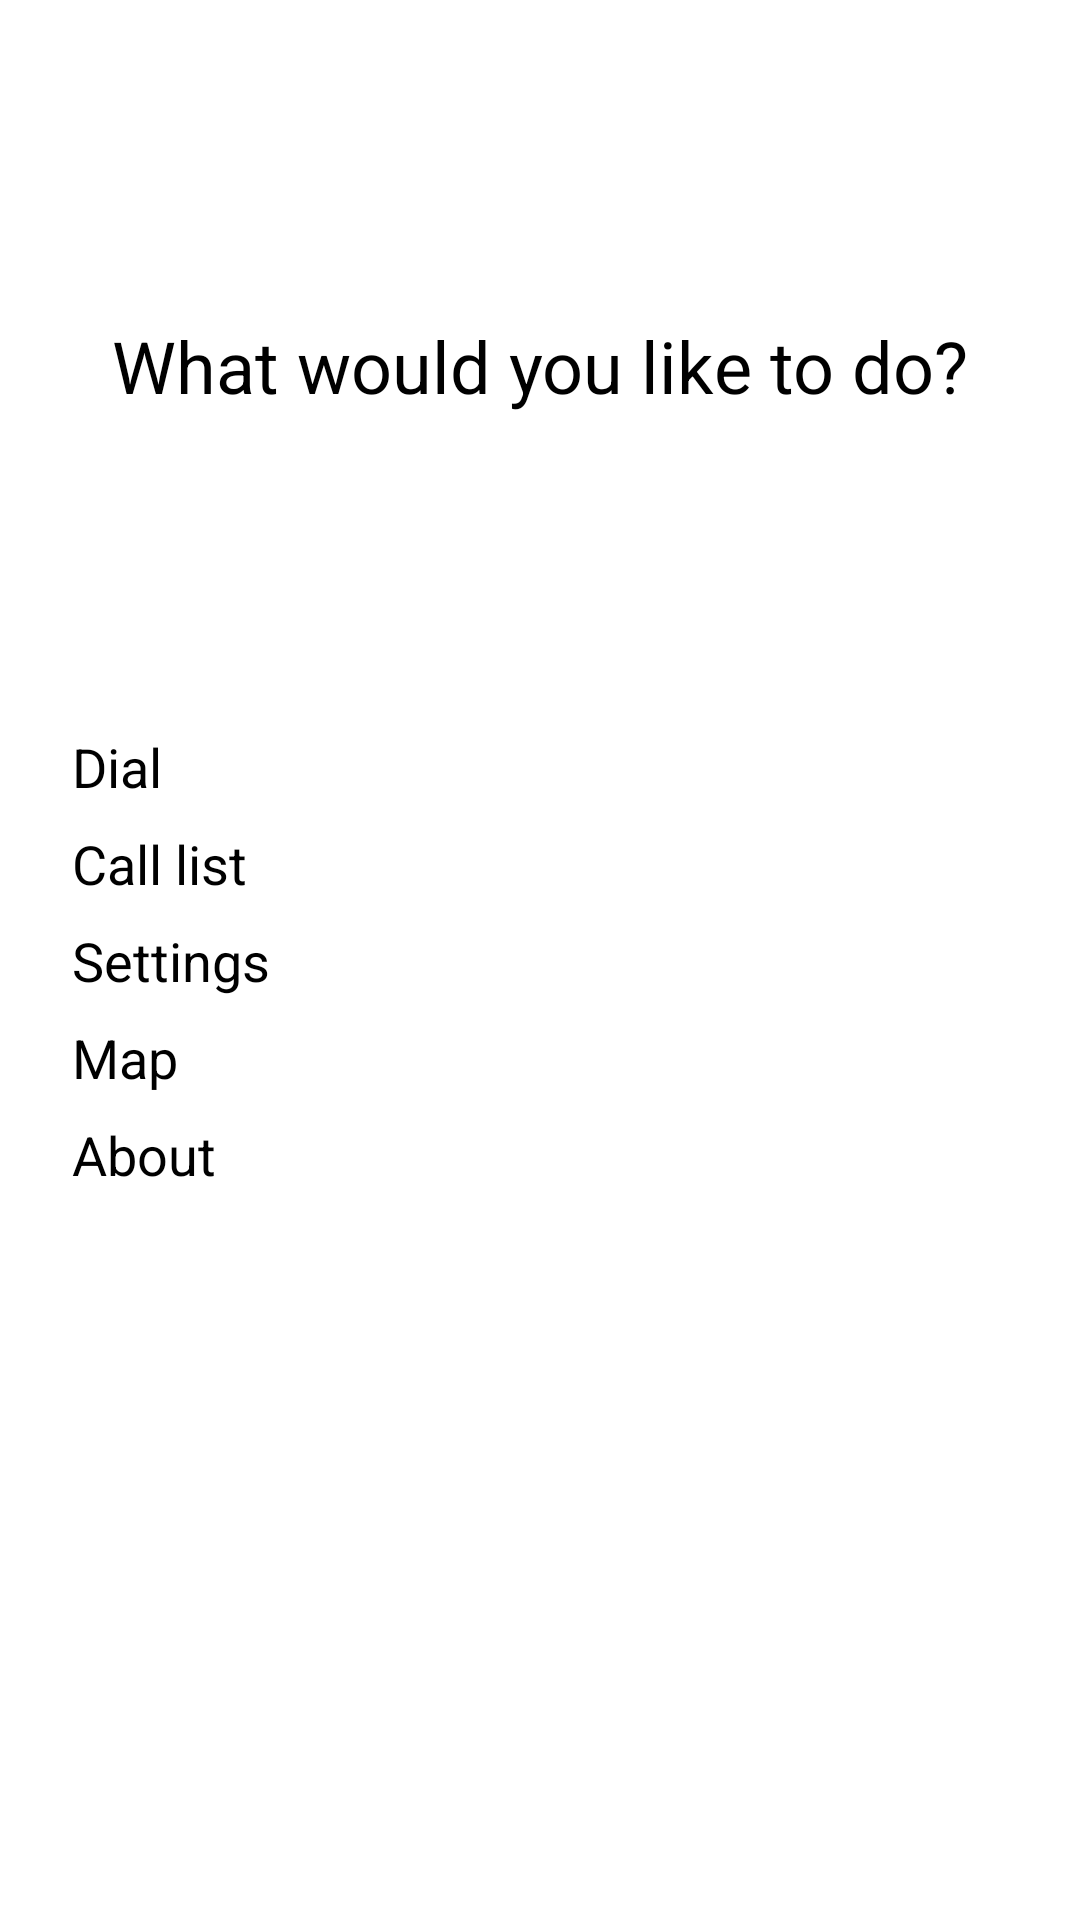

Layout XML and referenced resources for this Android screen:
<!-- AndroidManifest.xml: application theme Theme.Dialer -->
<!-- res/layout/activity_main.xml -->
<?xml version="1.0" encoding="utf-8"?>
<androidx.constraintlayout.widget.ConstraintLayout xmlns:android="http://schemas.android.com/apk/res/android"
    xmlns:app="http://schemas.android.com/apk/res-auto"
    xmlns:tools="http://schemas.android.com/tools"
    android:layout_width="match_parent"
    android:layout_height="match_parent"
    tools:context=".MainActivity">

    <Button
        android:id="@+id/map"
        android:layout_width="0dp"
        android:layout_height="wrap_content"
        android:layout_marginStart="24dp"
        android:layout_marginLeft="24dp"
        android:layout_marginTop="8dp"
        android:layout_marginEnd="24dp"
        android:layout_marginRight="24dp"
        android:layout_marginBottom="8dp"
        android:text="@string/map"
        android:textSize="18sp"
        android:onClick="showMaps"
        app:layout_constraintBottom_toBottomOf="parent"
        app:layout_constraintEnd_toEndOf="parent"
        app:layout_constraintHorizontal_bias="0.0"
        app:layout_constraintStart_toStartOf="parent"
        app:layout_constraintTop_toBottomOf="@+id/settings"
        app:layout_constraintVertical_bias="0.0" />

    <Button
        android:id="@+id/settings"
        android:layout_width="0dp"
        android:layout_height="wrap_content"
        android:layout_marginStart="24dp"
        android:layout_marginLeft="24dp"
        android:layout_marginTop="8dp"
        android:layout_marginEnd="24dp"
        android:layout_marginRight="24dp"
        android:layout_marginBottom="8dp"
        android:text="@string/settings"
        android:textSize="18sp"
        android:onClick="showSettings"
        app:layout_constraintBottom_toBottomOf="parent"
        app:layout_constraintEnd_toEndOf="parent"
        app:layout_constraintStart_toStartOf="parent"
        app:layout_constraintTop_toTopOf="parent" />

    <Button
        android:id="@+id/callList"
        android:layout_width="0dp"
        android:layout_height="wrap_content"
        android:layout_marginStart="24dp"
        android:layout_marginLeft="24dp"
        android:layout_marginTop="8dp"
        android:layout_marginEnd="24dp"
        android:layout_marginRight="24dp"
        android:layout_marginBottom="8dp"
        android:text="@string/call_list"
        android:textSize="18sp"
        android:onClick="showCallList"
        app:layout_constraintBottom_toTopOf="@+id/settings"
        app:layout_constraintEnd_toEndOf="parent"
        app:layout_constraintHorizontal_bias="0.0"
        app:layout_constraintStart_toStartOf="parent"
        app:layout_constraintTop_toTopOf="parent"
        app:layout_constraintVertical_bias="1.0" />

    <Button
        android:id="@+id/about"
        android:layout_width="0dp"
        android:layout_height="wrap_content"
        android:layout_marginStart="24dp"
        android:layout_marginLeft="24dp"
        android:layout_marginTop="8dp"
        android:layout_marginEnd="24dp"
        android:layout_marginRight="24dp"
        android:layout_marginBottom="8dp"
        android:text="@string/about"
        android:textSize="18sp"
        android:onClick="showAbout"
        app:layout_constraintBottom_toBottomOf="parent"
        app:layout_constraintEnd_toEndOf="parent"
        app:layout_constraintHorizontal_bias="0.0"
        app:layout_constraintStart_toStartOf="parent"
        app:layout_constraintTop_toBottomOf="@+id/map"
        app:layout_constraintVertical_bias="0.0" />

    <Button
        android:id="@+id/dial"
        android:layout_width="0dp"
        android:layout_height="wrap_content"
        android:layout_marginStart="24dp"
        android:layout_marginLeft="24dp"
        android:layout_marginTop="8dp"
        android:layout_marginEnd="24dp"
        android:layout_marginRight="24dp"
        android:layout_marginBottom="8dp"
        android:text="@string/dial"
        android:textSize="18sp"
        android:onClick="showDial"
        app:layout_constraintBottom_toTopOf="@+id/callList"
        app:layout_constraintEnd_toEndOf="parent"
        app:layout_constraintStart_toStartOf="parent"
        app:layout_constraintTop_toTopOf="parent"
        app:layout_constraintVertical_bias="1.0" />

    <TextView
        android:id="@+id/question"
        android:layout_width="wrap_content"
        android:layout_height="wrap_content"
        android:layout_marginStart="24dp"
        android:layout_marginLeft="24dp"
        android:layout_marginTop="24dp"
        android:layout_marginEnd="24dp"
        android:layout_marginRight="24dp"
        android:layout_marginBottom="24dp"
        android:text="@string/what_would_you_like_to_do"
        android:textSize="24sp"
        app:layout_constraintBottom_toTopOf="@+id/dial"
        app:layout_constraintEnd_toEndOf="parent"
        app:layout_constraintStart_toStartOf="parent"
        app:layout_constraintTop_toTopOf="parent" />
</androidx.constraintlayout.widget.ConstraintLayout>
<!-- resources referenced by this layout -->
<resources>
  <string name="about">About</string>
  <string name="call_list">Call list</string>
  <string name="dial">Dial</string>
  <string name="map">Map</string>
  <string name="settings">Settings</string>
  <string name="what_would_you_like_to_do">What would you like to do?</string>
</resources>
